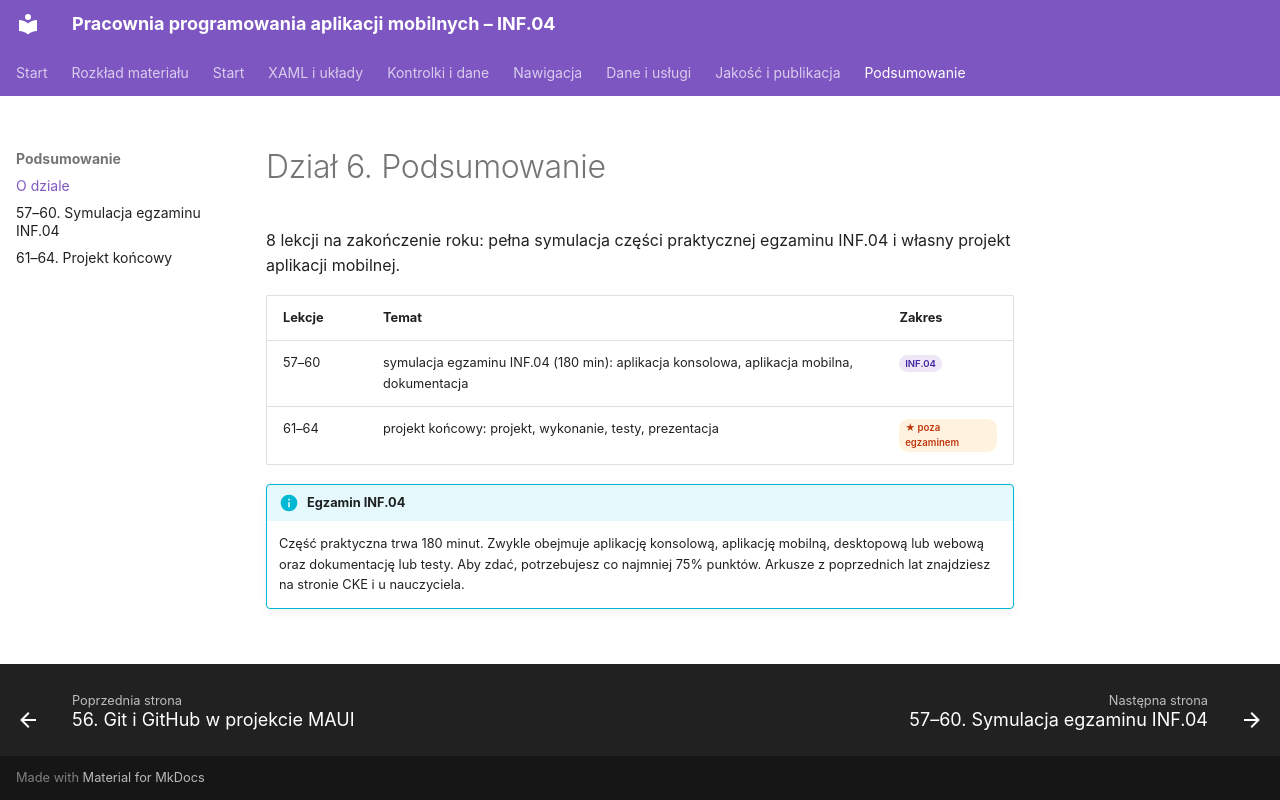

repository: belferIT/pracownia-programowania-aplikacji-mobilnych · page: powtorka/index.html · generator: mkdocs

# Dział 6. Podsumowanie

8 lekcji na zakończenie roku: pełna symulacja części praktycznej egzaminu INF.04 i własny projekt aplikacji mobilnej.

| Lekcje | Temat | Zakres |
|---|---|---|
| 57–60 | symulacja egzaminu INF.04 (180 min): aplikacja konsolowa, aplikacja mobilna, dokumentacja | <span class="zakres zakres-p">INF.04</span> |
| 61–64 | projekt końcowy: projekt, wykonanie, testy, prezentacja | <span class="zakres zakres-gw">★ poza egzaminem</span> |

!!! info "Egzamin INF.04"
    Część praktyczna trwa 180 minut. Zwykle obejmuje aplikację konsolową, aplikację mobilną, desktopową lub webową oraz dokumentację lub testy. Aby zdać, potrzebujesz co najmniej 75% punktów. Arkusze z poprzednich lat znajdziesz na stronie CKE i u nauczyciela.
